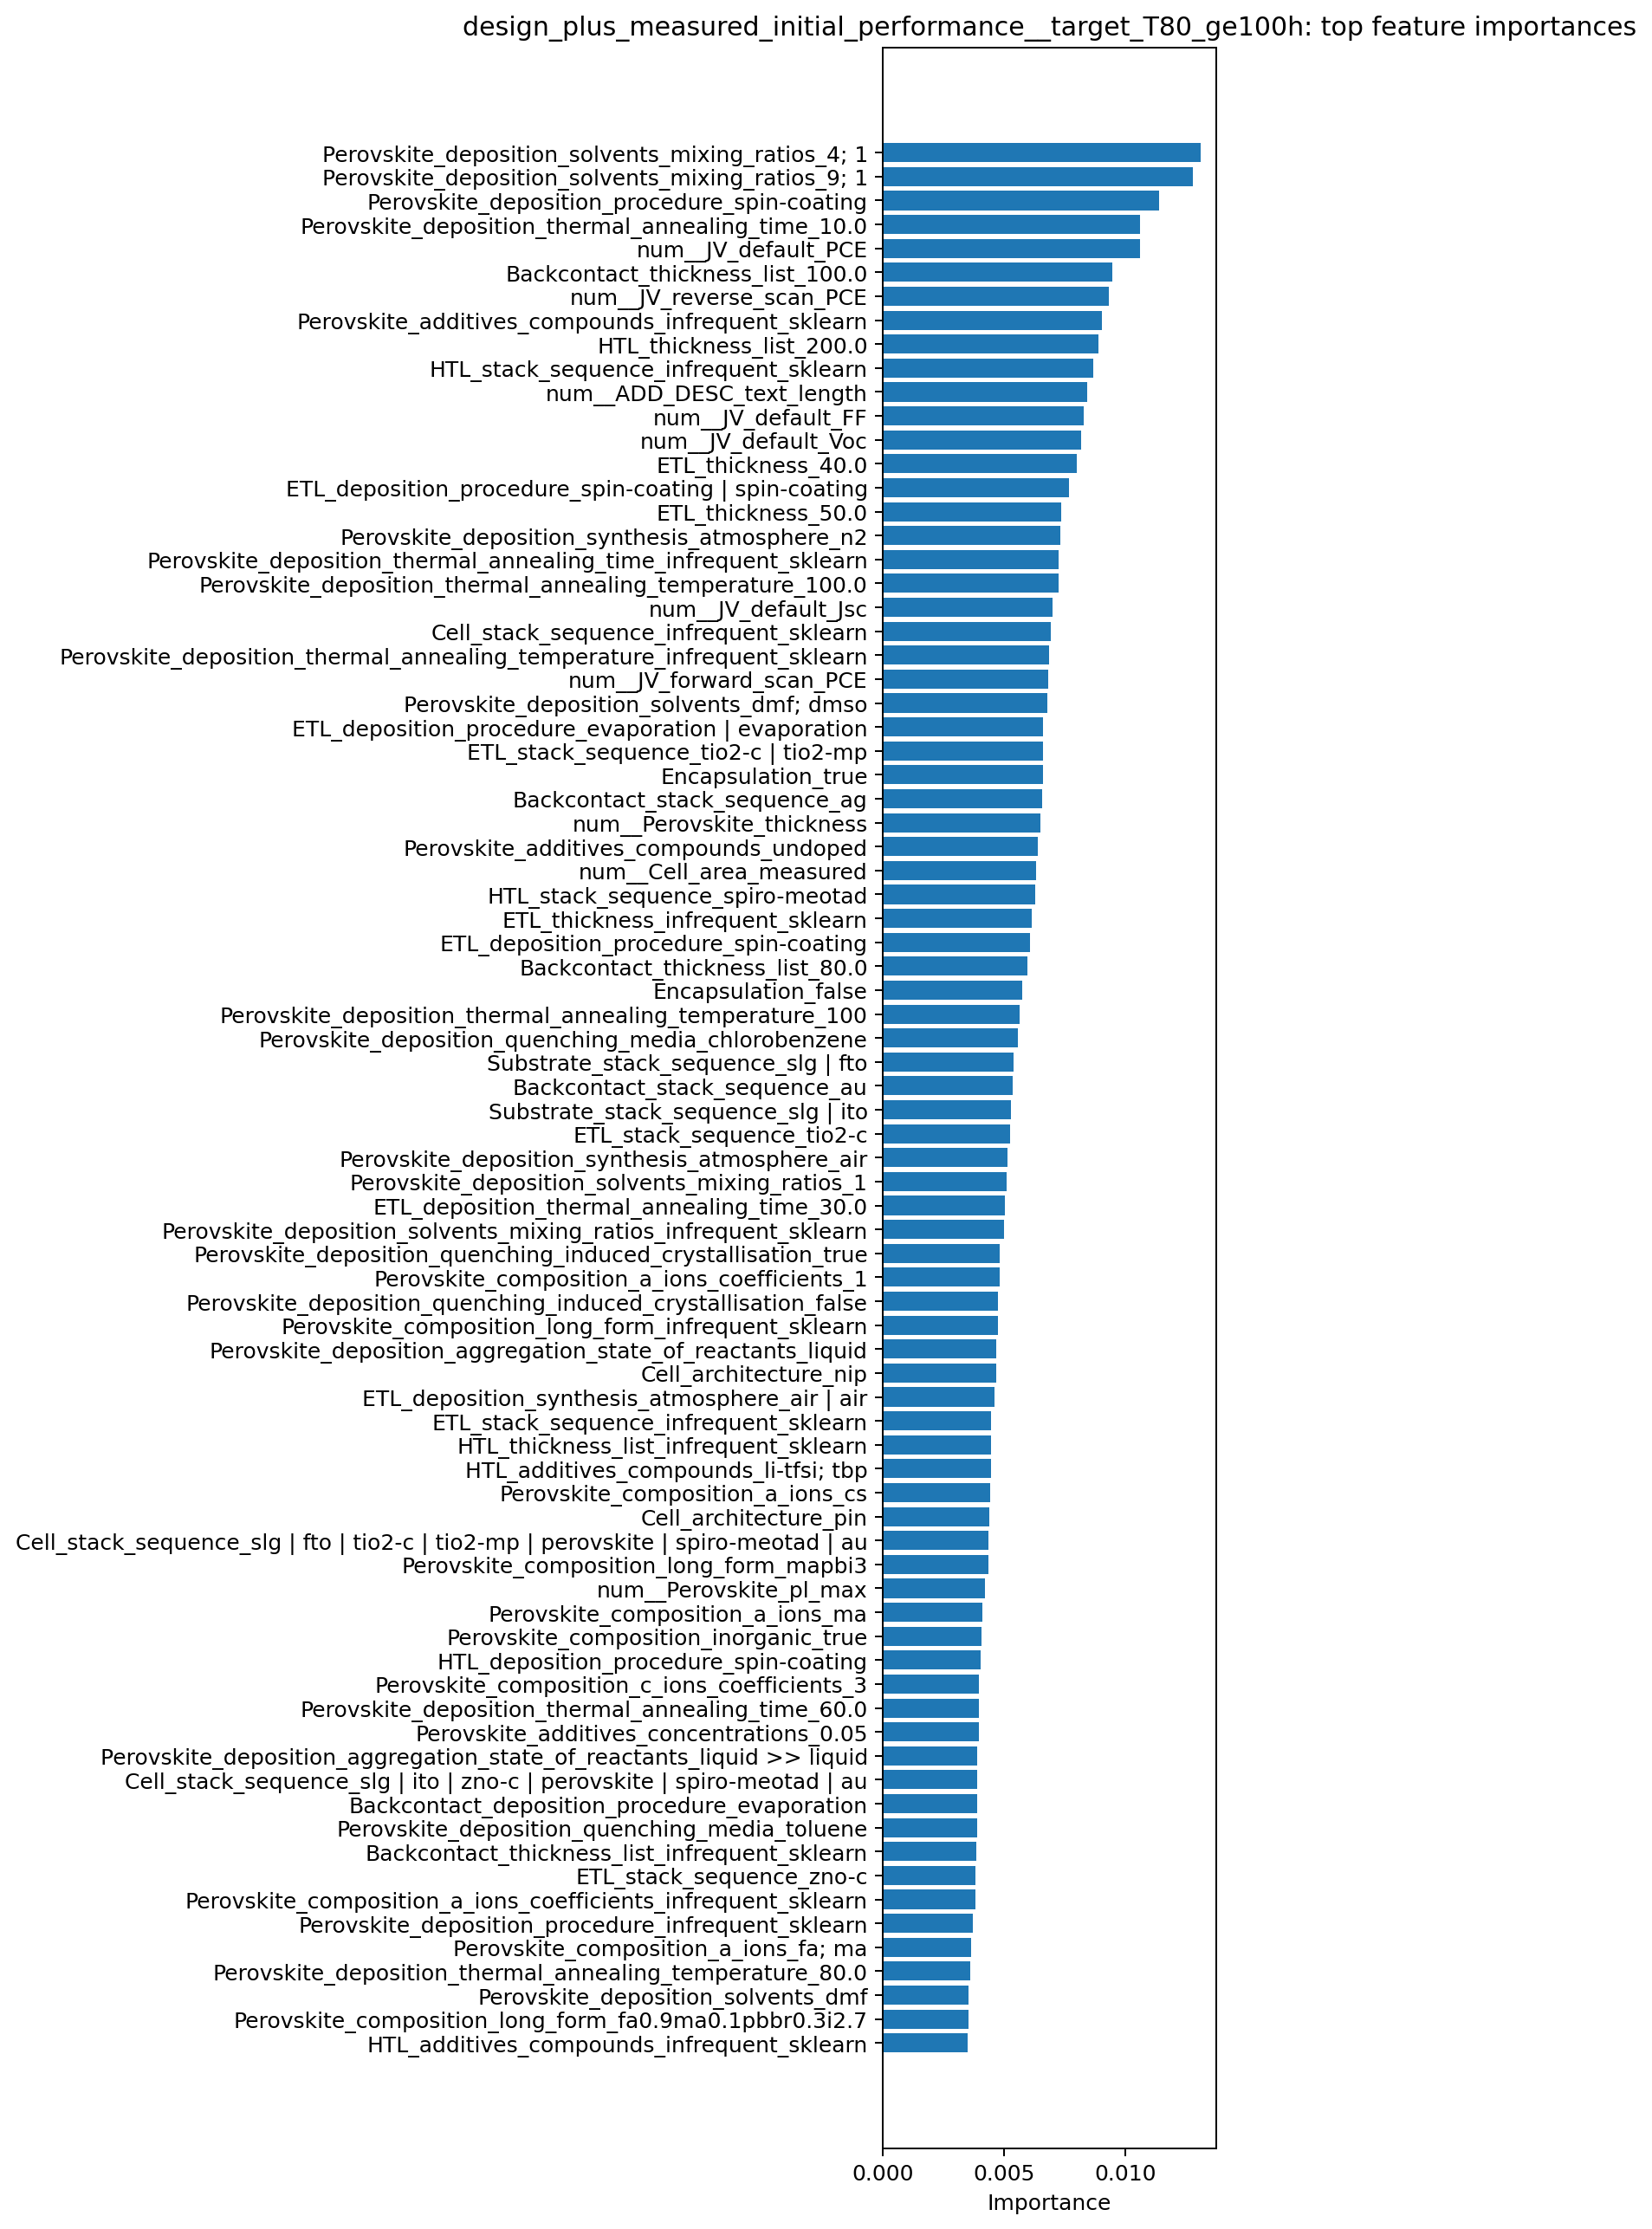

The file beside this chart, header and first rows:
feature, importance
Perovskite_deposition_solvents_mixing_ra…, 0.01311
Perovskite_deposition_solvents_mixing_ra…, 0.01281
Perovskite_deposition_procedure_spin-coa…, 0.0114
Perovskite_deposition_thermal_annealing_…, 0.01063
num__JV_default_PCE, 0.01063
Backcontact_thickness_list_100.0, 0.009467
num__JV_reverse_scan_PCE, 0.009337
Perovskite_additives_compounds_infrequen…, 0.009052
HTL_thickness_list_200.0, 0.008899
HTL_stack_sequence_infrequent_sklearn, 0.008704
num__ADD_DESC_text_length, 0.008435
num__JV_default_FF, 0.00828
num__JV_default_Voc, 0.00819
ETL_thickness_40.0, 0.007996
ETL_deposition_procedure_spin-coating | …, 0.007671
ETL_thickness_50.0, 0.007364
Perovskite_deposition_synthesis_atmosphe…, 0.007314
Perovskite_deposition_thermal_annealing_…, 0.007271
Perovskite_deposition_thermal_annealing_…, 0.007239
num__JV_default_Jsc, 0.007011
Cell_stack_sequence_infrequent_sklearn, 0.006929
Perovskite_deposition_thermal_annealing_…, 0.006851
num__JV_forward_scan_PCE, 0.00684
Perovskite_deposition_solvents_dmf; dmso, 0.006785
ETL_deposition_procedure_evaporation | e…, 0.006619
ETL_stack_sequence_tio2-c | tio2-mp, 0.006608
Encapsulation_true, 0.0066
Backcontact_stack_sequence_ag, 0.006568
num__Perovskite_thickness, 0.0065
Perovskite_additives_compounds_undoped, 0.006397
num__Cell_area_measured, 0.006336
HTL_stack_sequence_spiro-meotad, 0.006274
ETL_thickness_infrequent_sklearn, 0.006164
ETL_deposition_procedure_spin-coating, 0.006073
Backcontact_thickness_list_80.0, 0.00597
Encapsulation_false, 0.005756
Perovskite_deposition_thermal_annealing_…, 0.005648
Perovskite_deposition_quenching_media_ch…, 0.005576
Substrate_stack_sequence_slg | fto, 0.005382
Backcontact_stack_sequence_au, 0.005356
Substrate_stack_sequence_slg | ito, 0.005295
ETL_stack_sequence_tio2-c, 0.005263
Perovskite_deposition_synthesis_atmosphe…, 0.005147
Perovskite_deposition_solvents_mixing_ra…, 0.005108
ETL_deposition_thermal_annealing_time_30…, 0.005019
Perovskite_deposition_solvents_mixing_ra…, 0.005007
Perovskite_deposition_quenching_induced_…, 0.004833
Perovskite_composition_a_ions_coefficien…, 0.004813
Perovskite_deposition_quenching_induced_…, 0.00474
Perovskite_composition_long_form_infrequ…, 0.004738
Perovskite_deposition_aggregation_state_…, 0.004686
Cell_architecture_nip, 0.004674
ETL_deposition_synthesis_atmosphere_air …, 0.004612
ETL_stack_sequence_infrequent_sklearn, 0.004467
HTL_thickness_list_infrequent_sklearn, 0.004463
HTL_additives_compounds_li-tfsi; tbp, 0.004447
Perovskite_composition_a_ions_cs, 0.004445
Cell_architecture_pin, 0.0044
Cell_stack_sequence_slg | fto | tio2-c |…, 0.004364
Perovskite_composition_long_form_mapbi3, 0.004352
... 879 more rows
